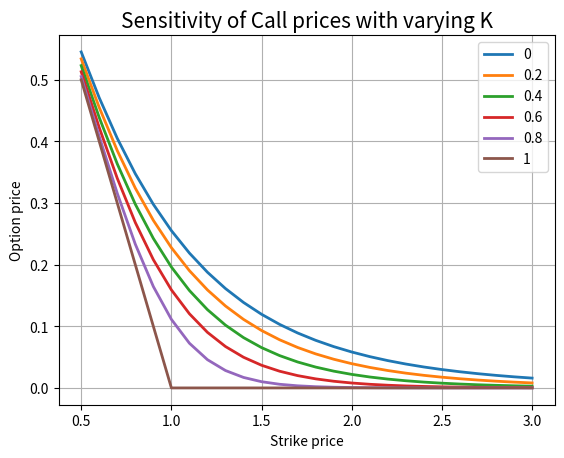
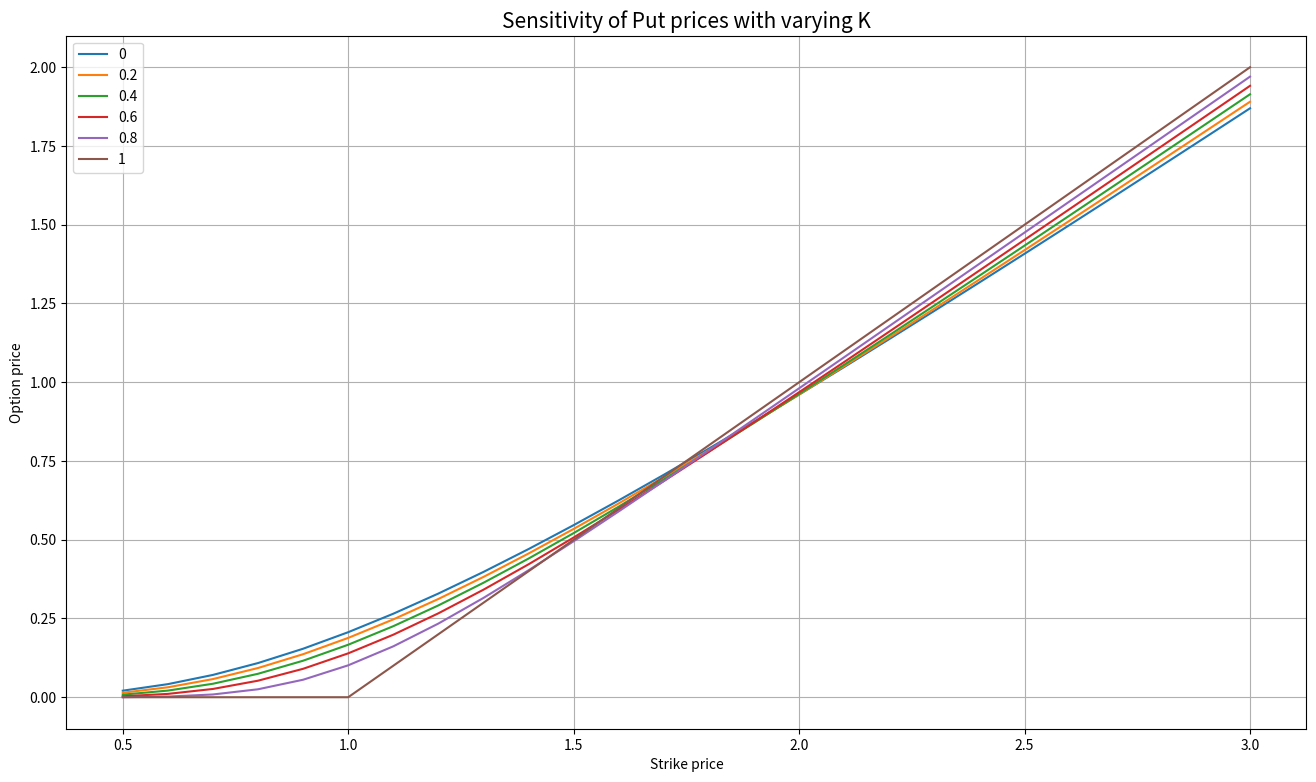
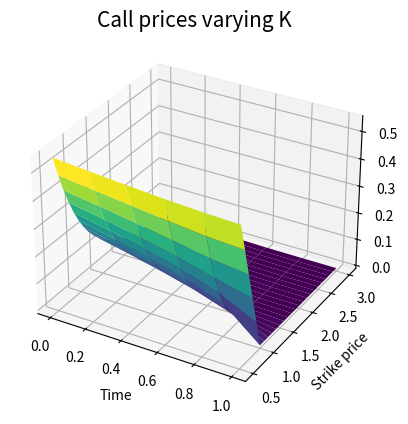
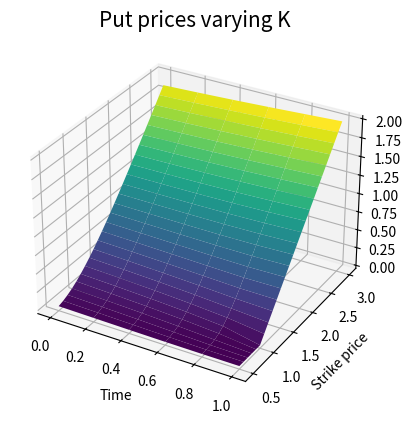
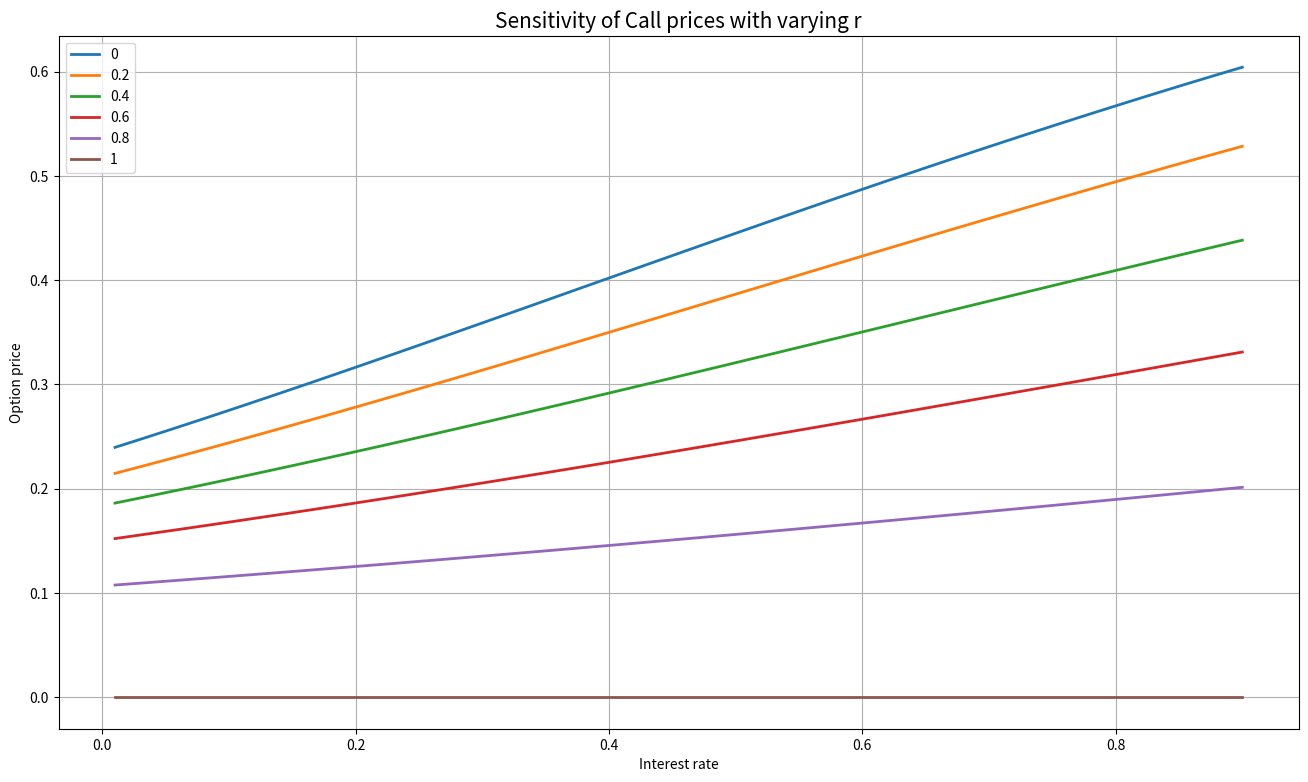
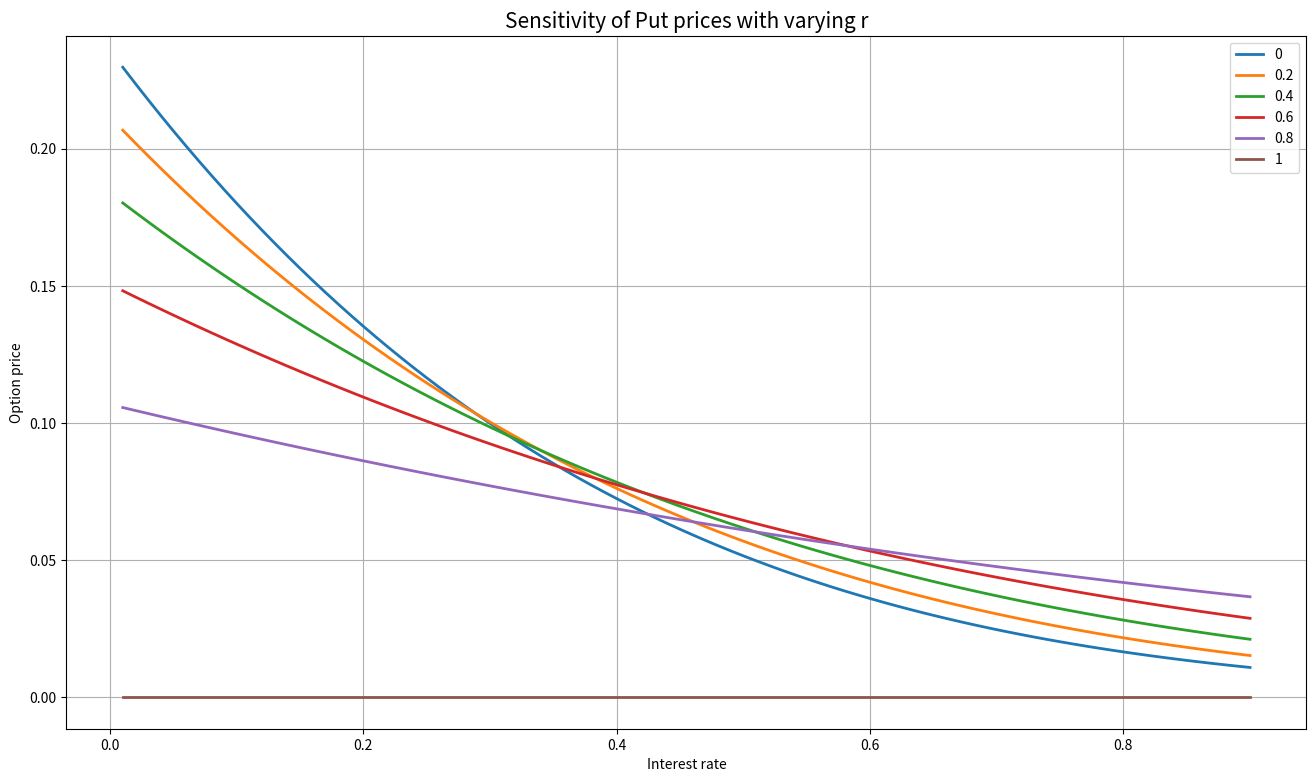
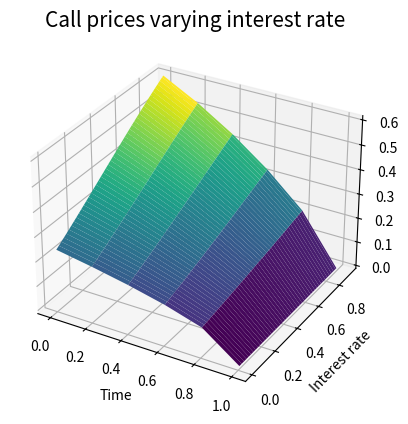
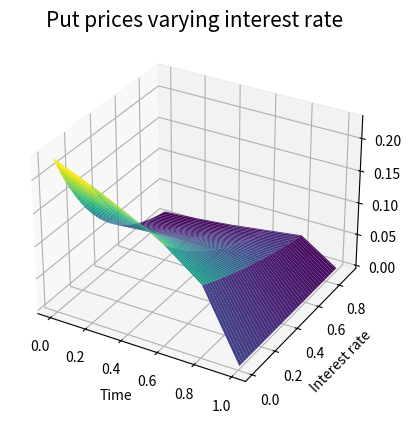
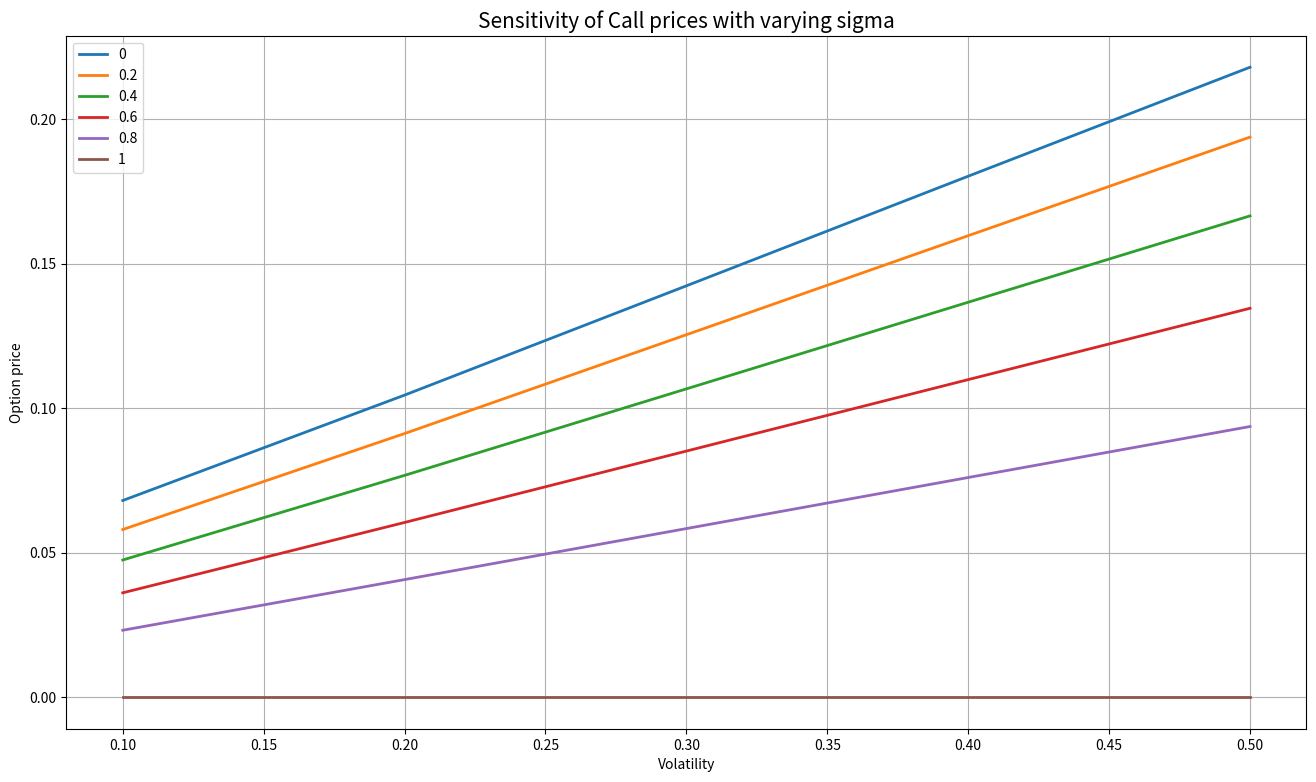
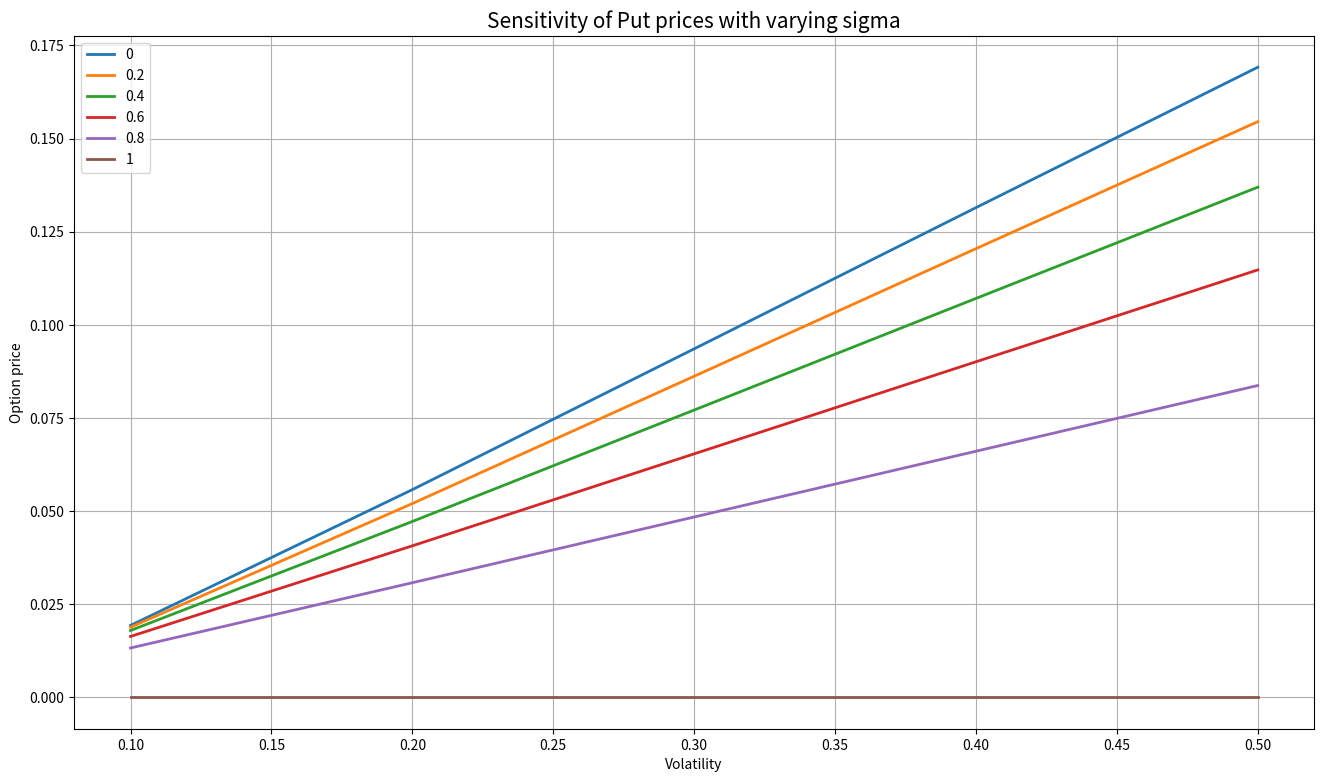
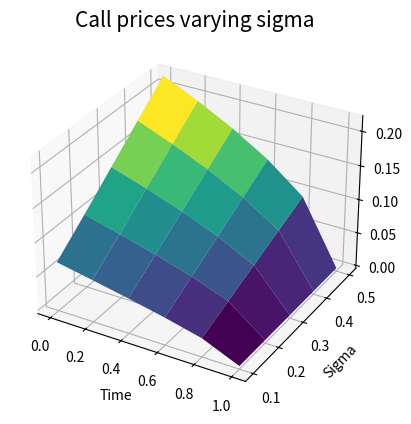

Reproduce these figures in Python, in order.
# -*- coding: utf-8 -*-
"""Lab07_180123048_subhamkumar_q4.ipynb

Automatically generated by Colaboratory.

Original file is located at
    https://colab.research.google.com/drive/1u6DVuUs3j95JI0wsjGJ_Nk06yWQ_vvtl
"""

import math
import numpy as np
from scipy.stats import norm
import matplotlib.pyplot as plt
from matplotlib import cm

def european_option_prices(T,K,S,r,sig,t):
  
  if T == t:
    putp = max(K-S,0)
    callp = max(S-K,0)
    return(callp,putp)
  d_1 = (math.log(S/K)+(r+sig**2/2)*(T-t))/(sig*math.sqrt(T-t))
  d_2 = d_1-sig*math.sqrt(T-t)
  putp = K*math.exp(-r*(T-t))*norm.cdf(-1*d_2) - S*norm.cdf(-1*d_1)
  callp = S*norm.cdf(d_1) - K*norm.cdf(d_2)*math.exp(-r*(T-t))
  return(callp,putp)

def Graph3(X, Y, Z1, XLabel, YLabel, G1):
    fig = plt.figure()
    ax = fig.add_subplot(111, projection='3d')
    ax.plot_surface(np.array(X), np.array(Y), np.array(Z1),cmap=cm.viridis)
    ax.set_xlabel(XLabel, size=10)
    ax.set_ylabel(YLabel, size=10)
    
    plt.title(G1, size= 15)
    plt.figure(figsize=(16,9))
    plt.show()

T=1
K=1
r=0.05
sig=0.6

t = [0, 0.2, 0.4, 0.6, 0.8,1]
var = np.linspace(0.5,3,26)

call_p = np.zeros([len(t),len(var)])
put_p = np.zeros([len(t),len(var)])

for i in range(0,len(t)):
  for j in range(0,len(var)):
    call_p[i][j],put_p[i][j] = european_option_prices(1,var[j],1,0.05,0.6,t[i])

for i in range(0,len(t)):
  plt.plot(var,call_p[i][:],label = str(t[i]),linewidth=2)
plt.grid()
plt.xlabel('Strike price')  
plt.ylabel('Option price')
plt.title('Sensitivity of Call prices with varying K', size= 15)
plt.legend()
plt.figure(figsize=(16,9))
plt.show()

for i in range(0,len(t)):
  plt.plot(var,put_p[i][:],label = str(t[i]))
plt.grid()
plt.xlabel('Strike price')  
plt.ylabel('Option price')
plt.title('Sensitivity of Put prices with varying K', size= 15)
plt.legend(loc="upper left")
plt.figure(figsize=(20 ,15))
plt.show()

time = []

for j in range(0,6):
  for i in range(0,26):
    
    time.append(t[j])
  
X  = np.reshape(time, (6, 26))

Y = []
for j in range(0,6):
  Y.append(var)

Y = np.reshape(Y, (6, 26))
Y

Graph3(X, Y,call_p , "Time", "Strike price", "Call prices varying K")

Graph3(X, Y,put_p , "Time", "Strike price", "Put prices varying K")

var = np.linspace(0.01,0.9,90)
call_p = np.zeros([len(t),len(var)])
put_p = np.zeros([len(t),len(var)])
for i in range(0,len(t)):
  for j in range(0,len(var)):
    call_p[i][j],put_p[i][j] = european_option_prices(T,K,1,var[j],sig,t[i])

for i in range(0,len(t)):
  plt.plot(var,call_p[i][:],label = str(t[i]),linewidth=2)
plt.grid()
plt.xlabel('Interest rate')  
plt.ylabel('Option price')
plt.title('Sensitivity of Call prices with varying r', size= 15)
plt.legend()
plt.figure(figsize=(16,9))
plt.show()

for i in range(0,len(t)):
  plt.plot(var,put_p[i][:],label = str(t[i]),linewidth=2)
plt.grid()
plt.xlabel('Interest rate')  
plt.ylabel('Option price')
plt.title('Sensitivity of Put prices with varying r', size= 15)
plt.legend()
plt.figure(figsize=(16,9))
plt.show()

time = []

for j in range(0,6):
  for i in range(0,90):
    
    time.append(t[j])
  
X  = np.reshape(time, (6, 90))

Y = []
for j in range(0,6):
  Y.append(var)

Y = np.reshape(Y, (6, 90))

Graph3(X, Y,call_p , "Time", "Interest rate", "Call prices varying interest rate")

Graph3(X, Y,put_p , "Time", "Interest rate", "Put prices varying interest rate")

var = np.linspace(0.1,0.5,5)
call_p = np.zeros([len(t),len(var)])
put_p = np.zeros([len(t),len(var)])
for i in range(0,len(t)):
  for j in range(0,len(var)):
    call_p[i][j],put_p[i][j] = european_option_prices(T,K,1,r,var[j],t[i])

for i in range(0,len(t)):
  plt.plot(var,call_p[i][:],label = str(t[i]),linewidth=2)
plt.grid()
plt.xlabel('Volatility')  
plt.ylabel('Option price')
plt.title('Sensitivity of Call prices with varying sigma', size= 15)
plt.legend()
plt.figure(figsize=(16,9))
plt.show()

for i in range(0,len(t)):
  plt.plot(var,put_p[i][:],label = str(t[i]),linewidth=2)
plt.grid()
plt.xlabel('Volatility')  
plt.ylabel('Option price')
plt.title('Sensitivity of Put prices with varying sigma', size= 15)
plt.legend()
plt.figure(figsize=(16,9))
plt.show()

time = []

for j in range(0,6):
  for i in range(0,5):
    
    time.append(t[j])
  
X  = np.reshape(time, (6, 5))

Y = []
for j in range(0,6):
  Y.append(var)

Y = np.reshape(Y, (6, 5))

Graph3(X, Y,call_p , "Time", "Sigma", "Call prices varying sigma")

Graph3(X, Y,put_p , "Time", "Sigma", "Put prices varying sigma")

var = np.linspace(1.1,3,20)
call_p = np.zeros([len(t),len(var)])
put_p = np.zeros([len(t),len(var)])
for i in range(0,len(t)):
  for j in range(0,len(var)):
    call_p[i][j],put_p[i][j] = european_option_prices(var[j],K,1,r,sig,t[i])

for i in range(0,len(t)):
  plt.plot(var,call_p[i][:],label = str(t[i]),linewidth=2)
plt.grid()
plt.xlabel('Expiry time')  
plt.ylabel('Option price')
plt.title('Sensitivity of Call prices with varying expiry time', size= 15)
plt.legend()
plt.figure(figsize=(16,9))
plt.show()

for i in range(0,len(t)):
  plt.plot(var,put_p[i][:],label = str(t[i]),linewidth=2)
plt.grid()
plt.xlabel('Expiry time')  
plt.ylabel('Option price')
plt.title('Sensitivity of Put prices with varying expiry time', size= 15)
plt.legend()
plt.figure(figsize=(16,9))
plt.show()

time = []

for j in range(0,6):
  for i in range(0,20):
    
    time.append(t[j])
  
X  = np.reshape(time, (6, 20))

Y = []
for j in range(0,6):
  Y.append(var)

Y = np.reshape(Y, (6, 20))

Graph3(X, Y,call_p , "Time", "Expiration time", "Call prices varying Expiration time")

Graph3(X, Y,put_p , "Time", "Expiration time", "Put prices varying Expiration time")